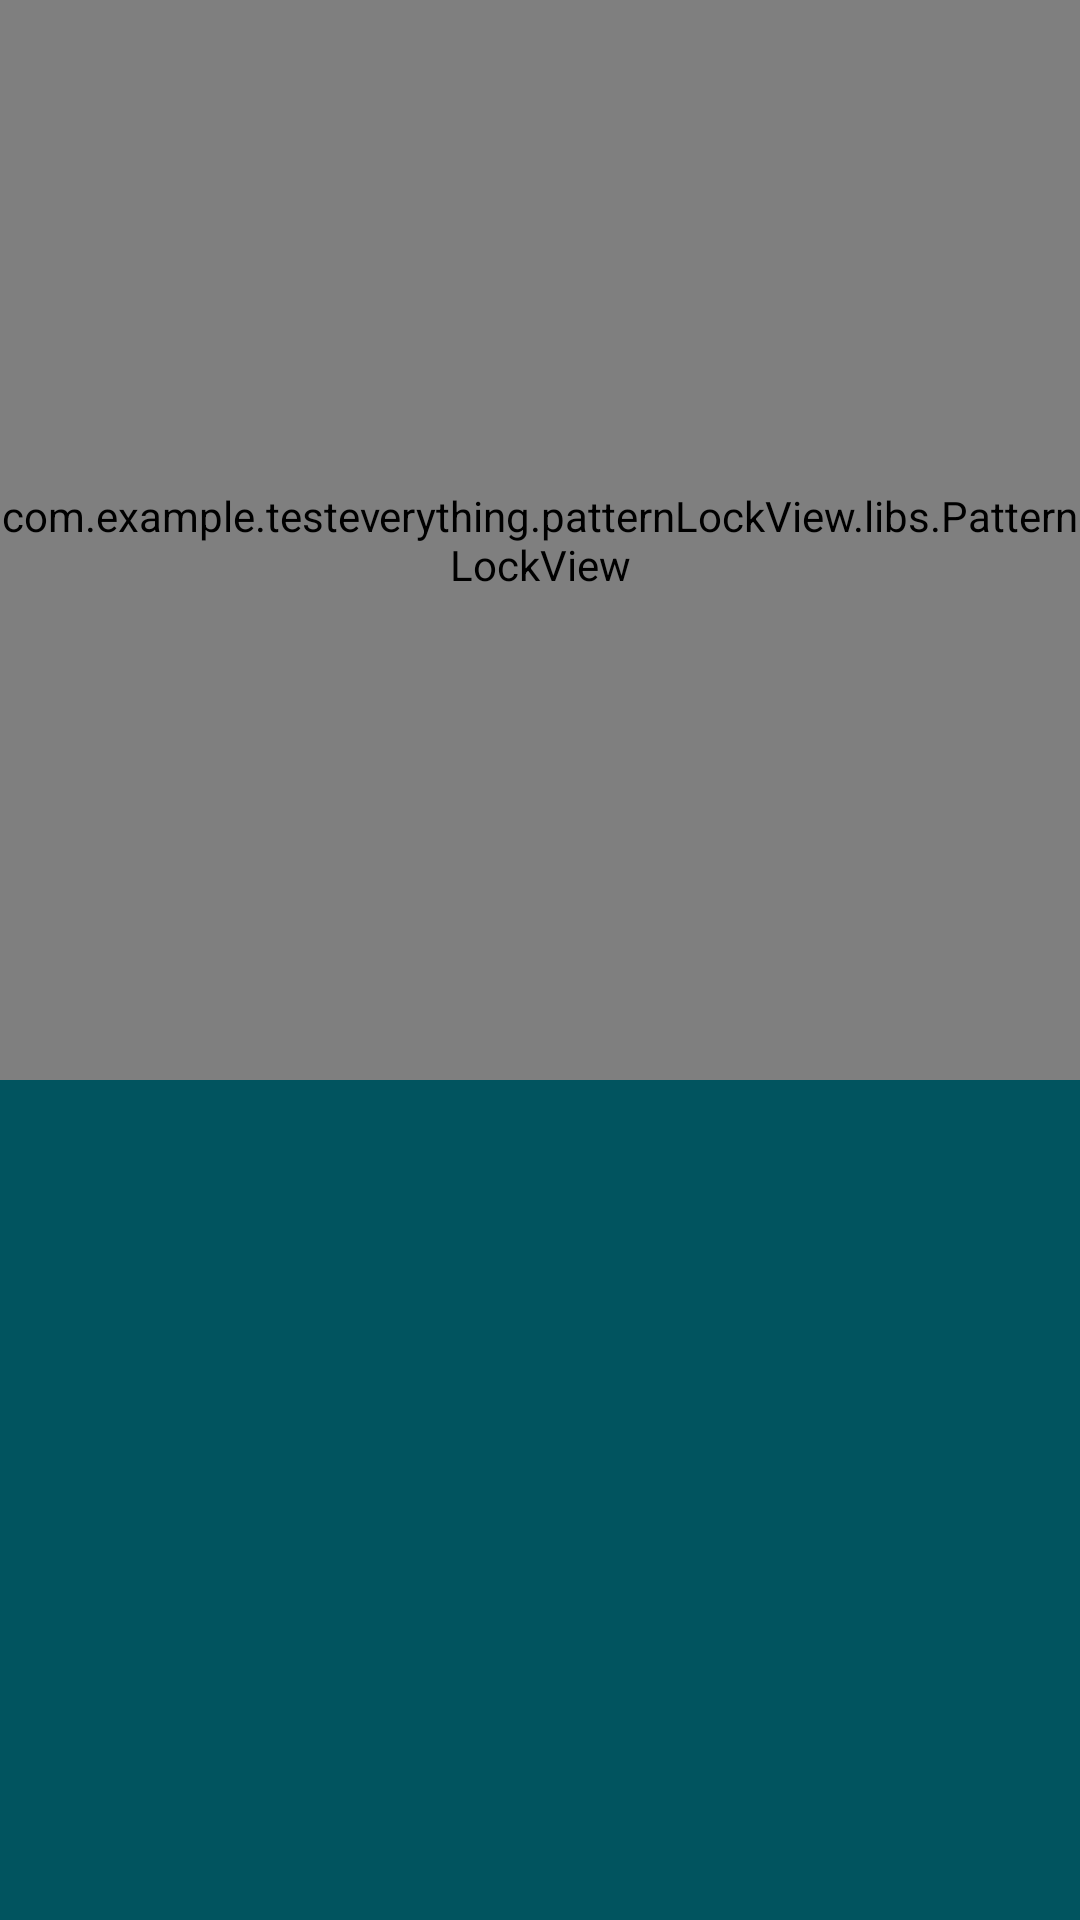

Android layout source for this screen:
<!-- AndroidManifest.xml: application theme Theme.TestEverything -->
<!-- res/layout/activity_pattern_lock.xml -->
<?xml version="1.0" encoding="utf-8"?>
<androidx.constraintlayout.widget.ConstraintLayout xmlns:android="http://schemas.android.com/apk/res/android"
    xmlns:app="http://schemas.android.com/apk/res-auto"
    xmlns:tools="http://schemas.android.com/tools"
    android:id="@+id/main"
    android:layout_width="match_parent"
    android:layout_height="match_parent"
    android:background="@color/primary"
    tools:context=".patternLockView.PatternLockActivity">

    <com.example.testeverything.patternLockView.libs.PatternLockView
        android:id="@+id/plv"
        android:layout_width="match_parent"
        android:layout_height="0dp"
        app:layout_constraintDimensionRatio="1:1"
        app:layout_constraintTop_toTopOf="parent" />

    <ImageView
        android:id="@+id/ivPreview"
        android:layout_width="match_parent"
        android:layout_height="0dp"
        app:layout_constraintBottom_toBottomOf="parent"
        app:layout_constraintTop_toBottomOf="@+id/plv" />
</androidx.constraintlayout.widget.ConstraintLayout>
<!-- resources referenced by this layout -->
<resources>
  <color name="primary">#01545F</color>
  <style name="Theme.TestEverything" parent="Base.Theme.TestEverything" />
  <style name="Base.Theme.TestEverything" parent="Theme.AppCompat.Light.NoActionBar">
          
          
      </style>
</resources>
